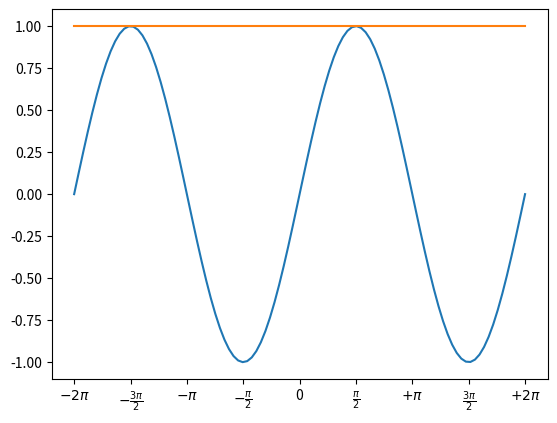

Write Python code to recreate this figure.
import numpy as np
import math
import matplotlib.pyplot as plt

import matplotlib.ticker as ticker




xx = np.linspace(-2*np.pi, 2*np.pi,100)
fx = np.cos(xx)**2 + np.sin(xx)** 2

F1 = np.sin(xx)

fig, ax = plt.subplots()

positions = [np.pi / 2 * x for x in range(-4, 5)]
labels = [r'$-2\pi$', r'$-\frac{3\pi}{2}$', r'$-\pi$', 
                    r'$-\frac{\pi}{2}$', 0, r'$\frac{\pi}{2}$', 
                    r'$+\pi$', r'$\frac{3\pi}{2}$', r'$+2\pi$']
ax.xaxis.set_major_locator(ticker.FixedLocator(positions))
ax.xaxis.set_major_formatter(ticker.FixedFormatter(labels))


ax.plot(xx, F1, xx, fx)

plt.show()